Labelled photos from "NaiveBayes", an image-classification folder in Natasyaamb/Tugas-Akhir-Naive-Bayes. The possible labels are: bercak daun, daun berkerut, daun berputar, daun menggulung, daun menguning.

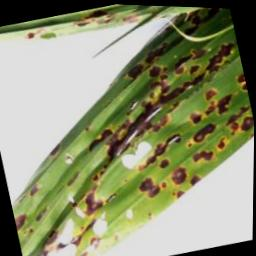
Label: bercak daun

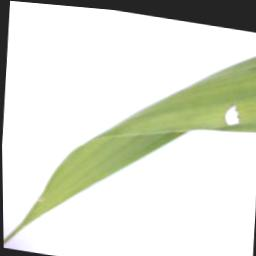
Label: daun berputar

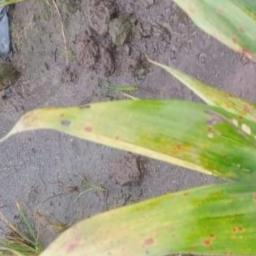
Label: daun menguning

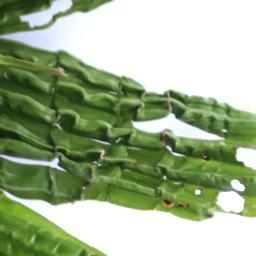
Label: daun berkerut

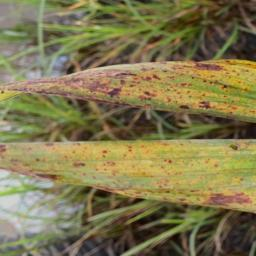
Label: bercak daun

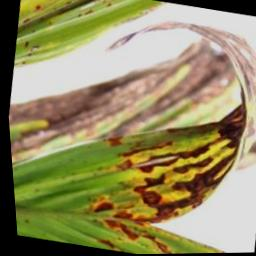
Label: daun menggulung
